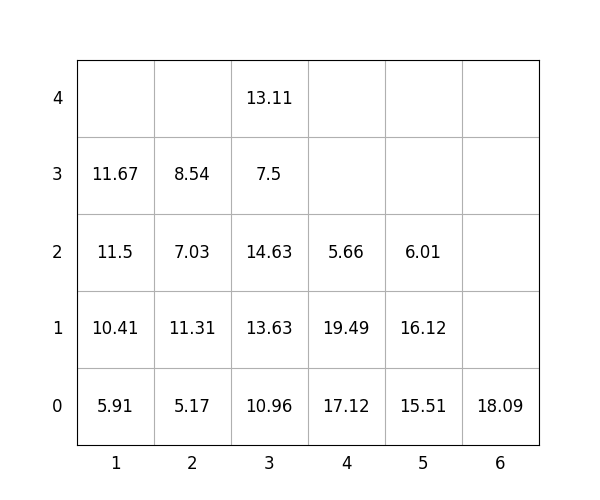

Data behind this chart, as committed beside it:
idx, loc_x, loc_y, loc_z, weight, group, score, seq, reloc, size(ft)
1, 5, 0, 0, 15.51, 2, 215.5, 1, 0, 20
2, 3, 0, 0, 10.96, 1, 111, 2, 1.0, 20
3, 5, 0, 1, 16.12, 3, 316.1, 3, 1.0, 20
4, 6, 0, 0, 18.09, 3, 318.1, 4, 0, 20
5, 2, 0, 0, 5.17, 0, 5.17, 5, 0, 20
6, 5, 0, 2, 6.01, 3, 306, 6, 1.0, 20
7, 2, 0, 1, 11.31, 0, 11.31, 7, 0, 20
8, 2, 0, 2, 7.03, 2, 207, 8, 0, 20
9, 3, 0, 1, 13.63, 0, 13.63, 9, 1.0, 20
10, 1, 0, 0, 5.91, 0, 5.91, 10, 0, 20
11, 2, 0, 3, 8.54, 2, 208.5, 11, 1.0, 20
12, 3, 0, 2, 14.63, 2, 214.6, 12, 1.0, 20
13, 1, 0, 1, 10.41, 0, 10.41, 13, 1.0, 20
14, 1, 0, 2, 11.5, 0, 11.5, 14, 1.0, 20
15, 3, 0, 3, 7.5, 2, 207.5, 15, 1.0, 20
16, 4, 0, 0, 17.12, 1, 117.1, 16, 1.0, 20
17, 3, 0, 4, 13.11, 2, 213.1, 17, 1.0, 20
18, 4, 0, 1, 19.49, 1, 119.5, 18, 1.0, 20
19, 1, 0, 3, 11.67, 0, 11.67, 19, 1.0, 20
20, 4, 0, 2, 5.66, 2, 205.7, 20, 1.0, 20
